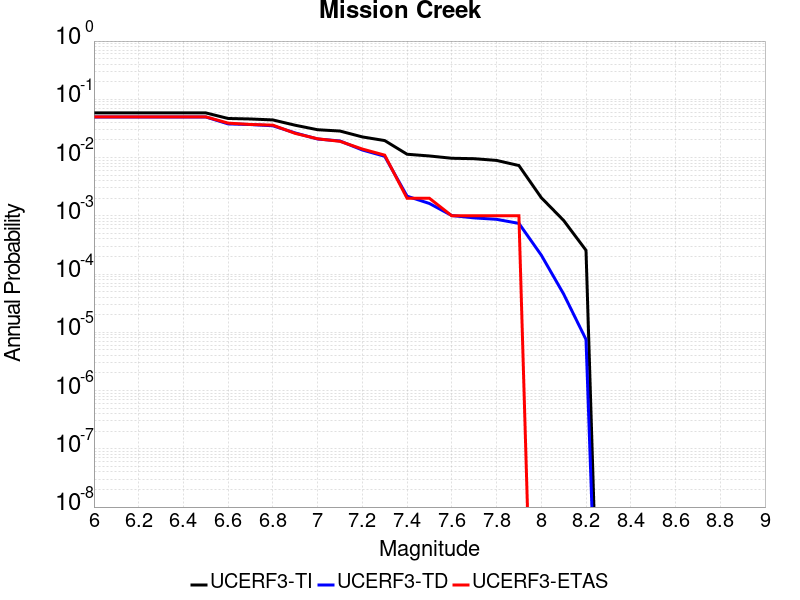

Values plotted in this chart, from the file beside it:
Magnitude, UCERF3-TI Prob, UCERF3-TD Prob, UCERF3-ETAS Prob
6.0, 0.05848, 0.04978, 0.05
6.1, 0.05848, 0.04978, 0.05
6.2, 0.05848, 0.04978, 0.05
6.3, 0.05848, 0.04978, 0.05
6.4, 0.05848, 0.04978, 0.05
6.5, 0.05848, 0.04978, 0.05
6.6, 0.04688, 0.03782, 0.039
6.7, 0.04597, 0.03688, 0.037
6.8, 0.04425, 0.03511, 0.036
6.9, 0.03588, 0.02646, 0.026
7.0, 0.03005, 0.02082, 0.021
7.1, 0.02853, 0.01926, 0.019
7.2, 0.02262, 0.01349, 0.014
7.3, 0.01958, 0.01052, 0.011
7.4, 0.0114, 0.002172, 0.002
7.5, 0.01065, 0.001628, 0.002
7.6, 0.009727, 0.00101, 0.001
7.7, 0.009561, 9.215565E-4, 0.001
7.8, 0.008932, 8.7011274E-4, 0.001
7.9, 0.007297, 7.4126804E-4, 0.001
8.0, 0.002049, 2.1138758E-4, 0.0
8.1, 8.328369E-4, 4.5372828E-5, 0.0
8.2, 2.5565817E-4, 7.530265E-6, 0.0
